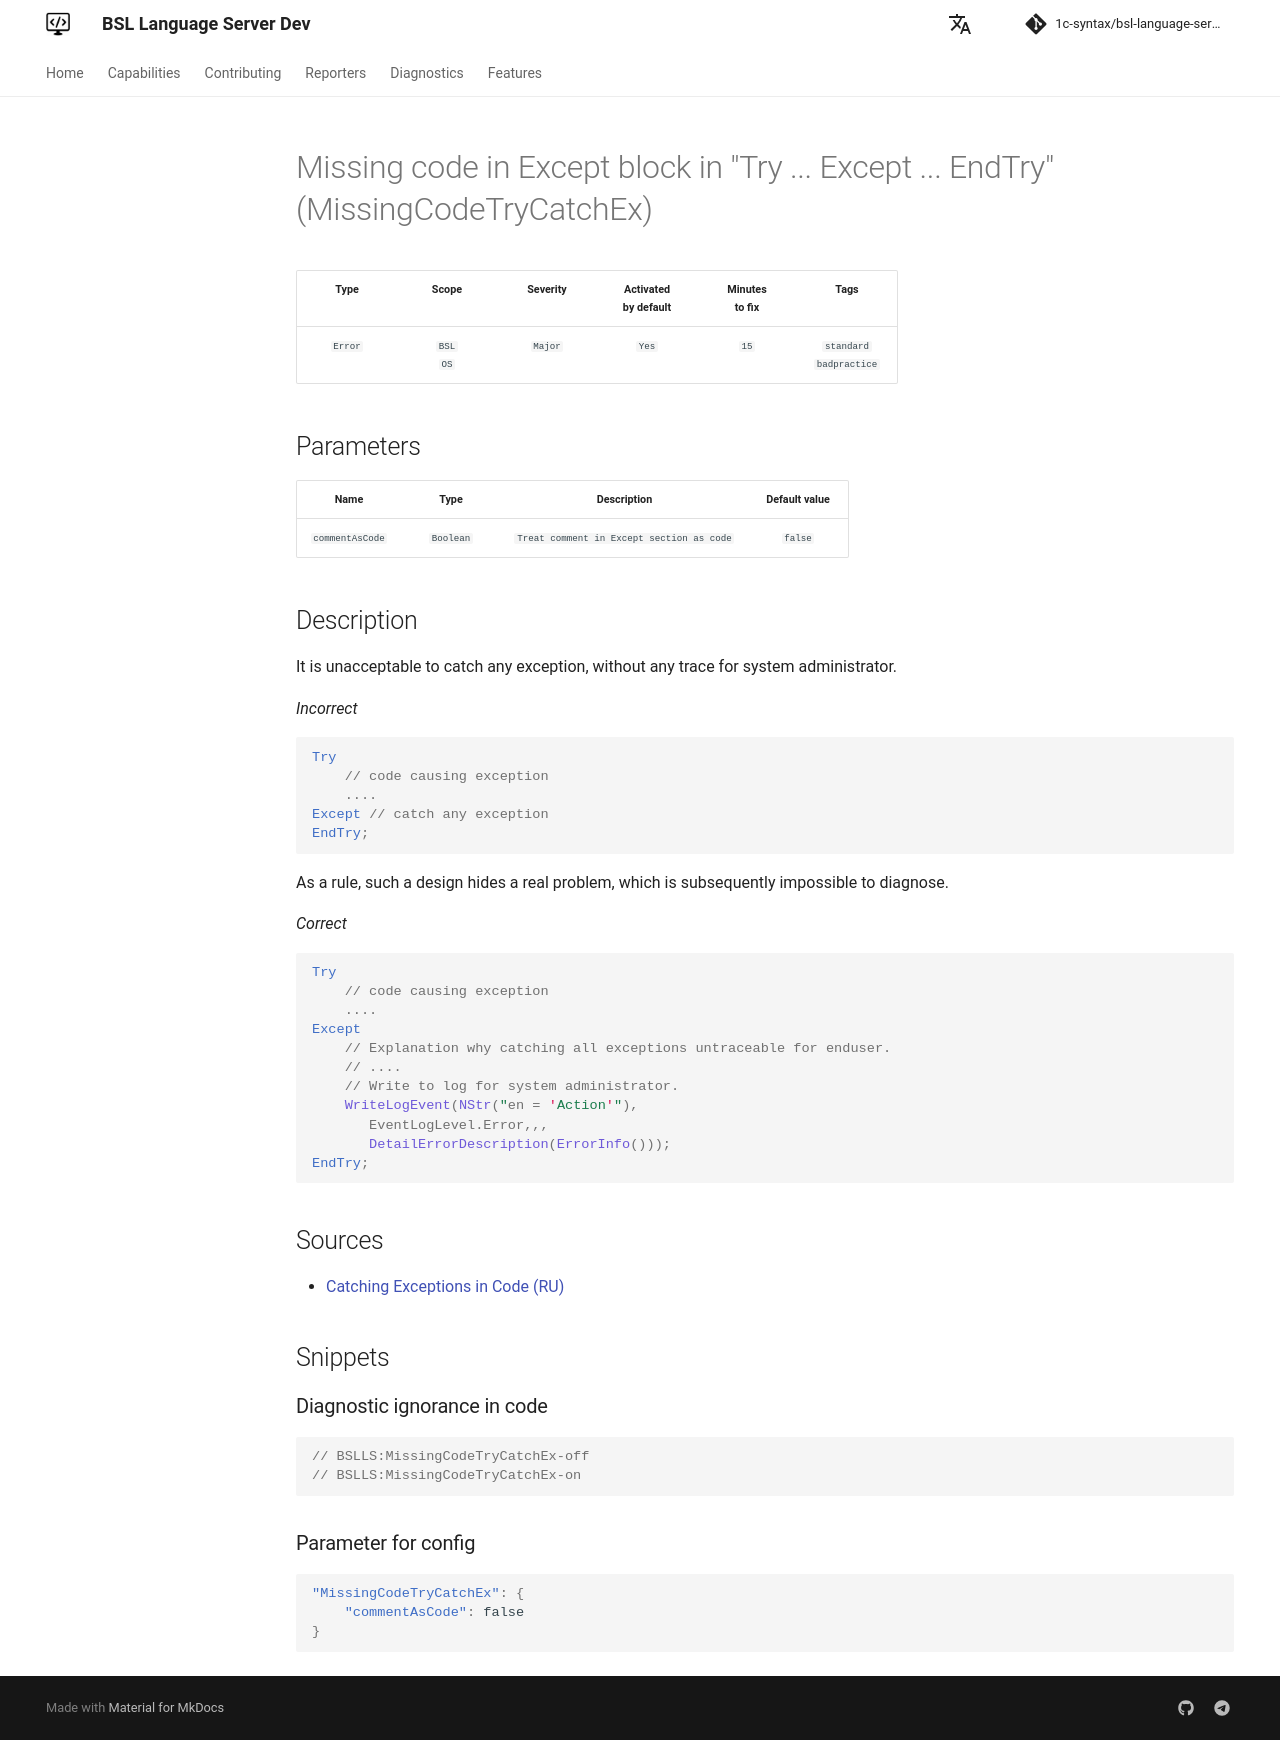

repository: 1c-syntax/bsl-language-server · page: dev/en/diagnostics/MissingCodeTryCatchEx/index.html · generator: mkdocs

# Missing code in Except block in "Try ... Except ... EndTry" (MissingCodeTryCatchEx)

<!-- Блоки выше заполняются автоматически, не трогать -->
## Description

It is unacceptable to catch any exception, without any trace for system administrator.

*Incorrect*

```bsl
Try
    // code causing exception
    ....
Except // catch any exception
EndTry;

```

As a rule, such a design hides a real problem, which is subsequently impossible to diagnose.

*Correct*

```bsl
Try
    // code causing exception
    ....
Except
    // Explanation why catching all exceptions untraceable for enduser.
    // ....
    // Write to log for system administrator.
    WriteLogEvent(NStr("en = 'Action'"),
       EventLogLevel.Error,,,
       DetailErrorDescription(ErrorInfo()));
EndTry;
```

## Sources

* [Catching Exceptions in Code (RU)](https://its.1c.ru/db/v8std#content:499:hdoc)
